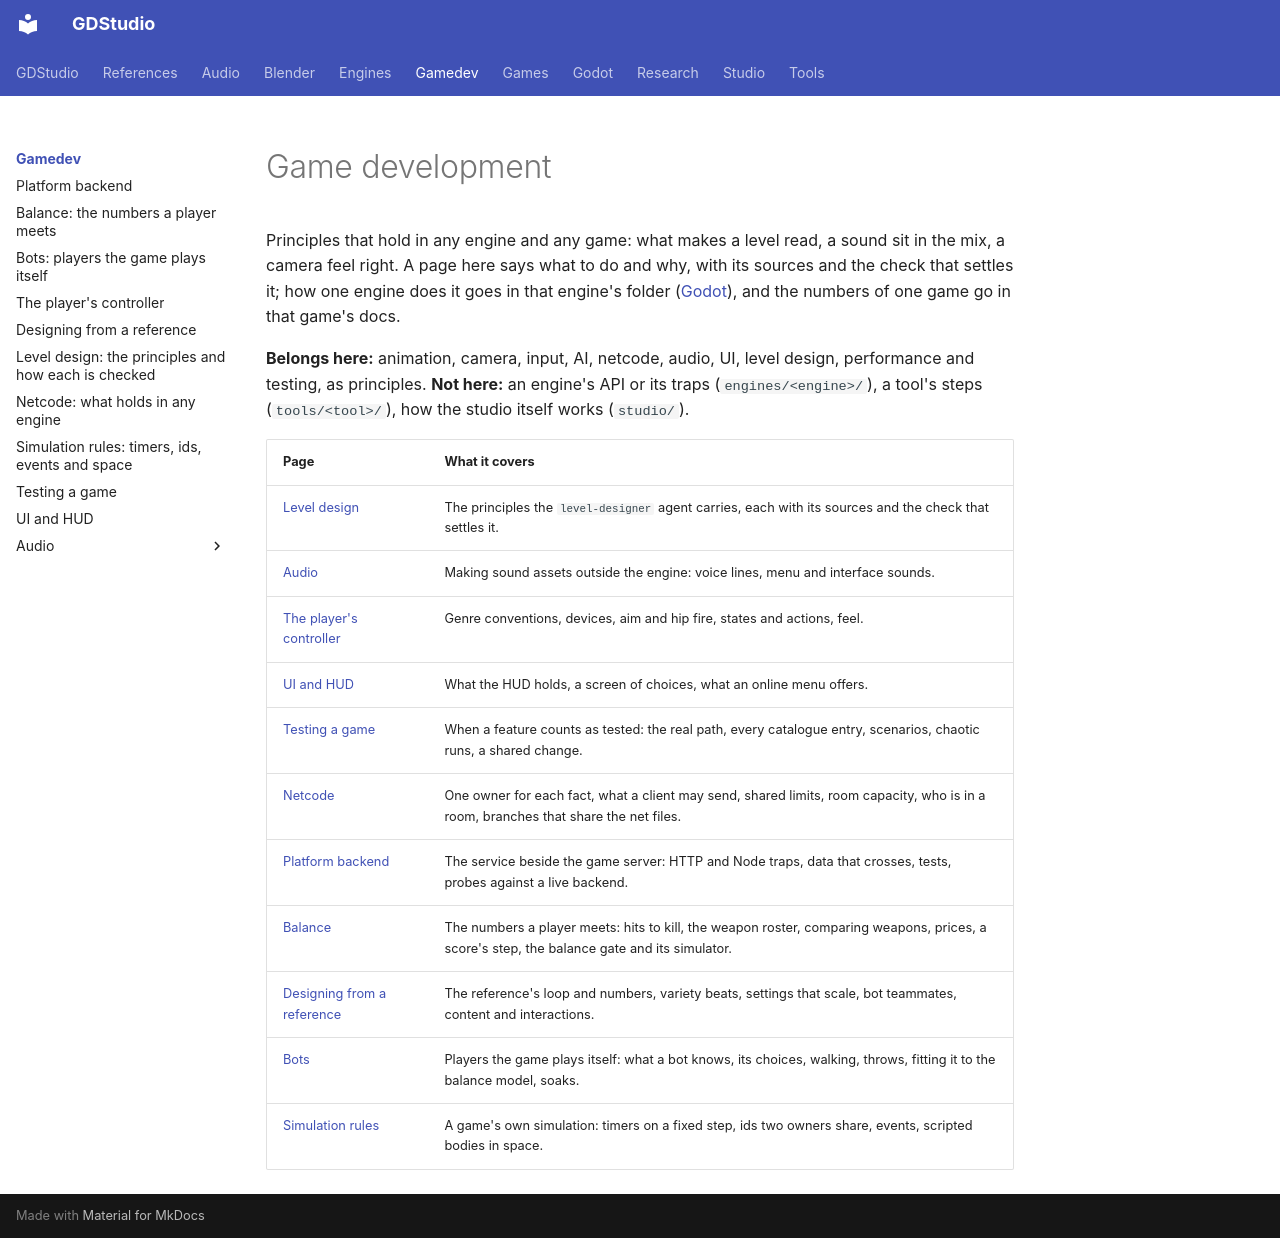

repository: Ryubara/gdstudio · page: gamedev/index.html · generator: mkdocs

# Game development

Principles that hold in any engine and any game: what makes a level read, a sound sit in the mix, a camera feel right.
A page here says what to do and why, with its sources and the check that settles it; how one engine does it goes in
that engine's folder ([Godot](../engines/godot/index.md)), and the numbers of one game go in that game's docs.

**Belongs here:** animation, camera, input, AI, netcode, audio, UI, level design, performance and testing, as
principles. **Not here:** an engine's API or its traps (`engines/<engine>/`), a tool's steps (`tools/<tool>/`), how the
studio itself works (`studio/`).

| Page | What it covers |
| --- | --- |
| [Level design](level-design.md) | The principles the `level-designer` agent carries, each with its sources and the check that settles it. |
| [Audio](audio/index.md) | Making sound assets outside the engine: voice lines, menu and interface sounds. |
| [The player's controller](controller.md) | Genre conventions, devices, aim and hip fire, states and actions, feel. |
| [UI and HUD](ui.md) | What the HUD holds, a screen of choices, what an online menu offers. |
| [Testing a game](testing.md) | When a feature counts as tested: the real path, every catalogue entry, scenarios, chaotic runs, a shared change. |
| [Netcode](netcode.md) | One owner for each fact, what a client may send, shared limits, room capacity, who is in a room, branches that share the net files. |
| [Platform backend](backend.md) | The service beside the game server: HTTP and Node traps, data that crosses, tests, probes against a live backend. |
| [Balance](balance.md) | The numbers a player meets: hits to kill, the weapon roster, comparing weapons, prices, a score's step, the balance gate and its simulator. |
| [Designing from a reference](design.md) | The reference's loop and numbers, variety beats, settings that scale, bot teammates, content and interactions. |
| [Bots](bots.md) | Players the game plays itself: what a bot knows, its choices, walking, throws, fitting it to the balance model, soaks. |
| [Simulation rules](simulation.md) | A game's own simulation: timers on a fixed step, ids two owners share, events, scripted bodies in space. |
